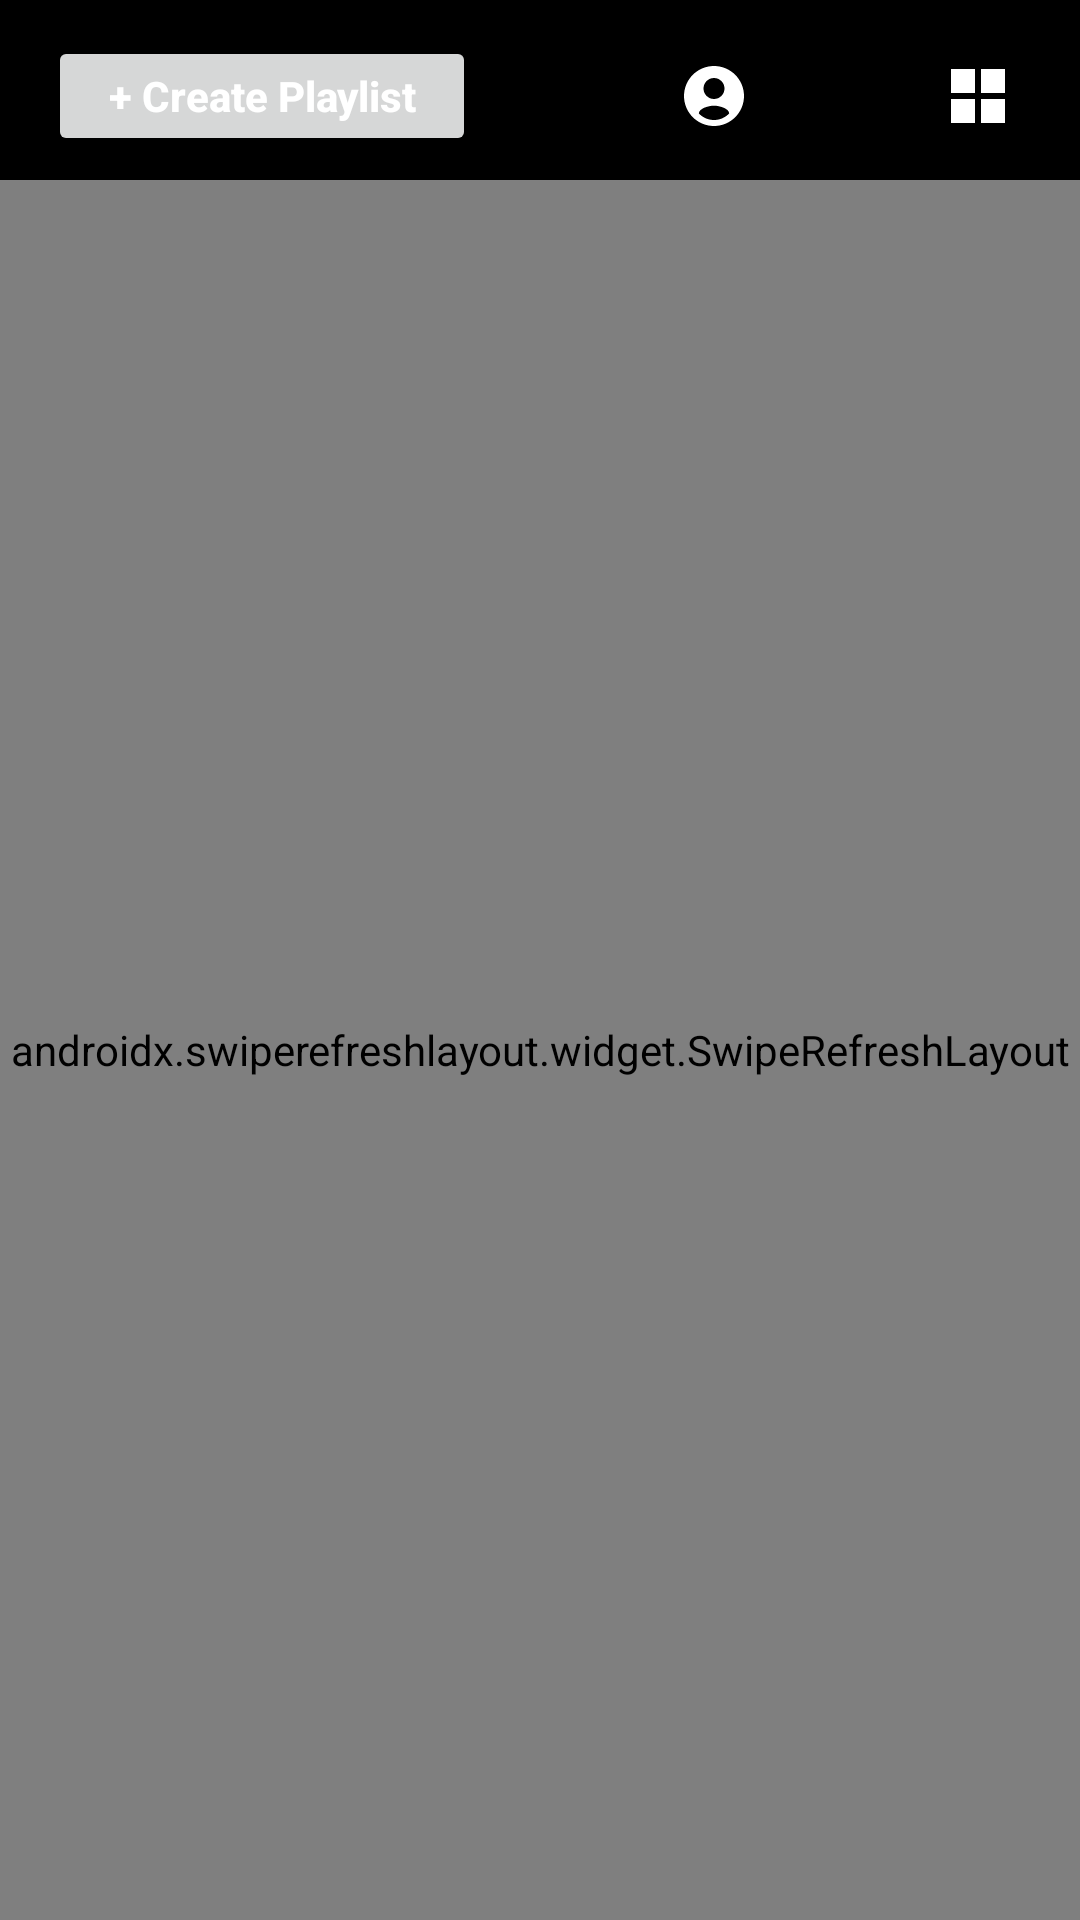

Layout XML and referenced resources for this Android screen:
<!-- AndroidManifest.xml: application theme Theme.MyApplication -->
<!-- res/layout/fragment_playlist.xml -->
<?xml version="1.0" encoding="utf-8"?>
<androidx.constraintlayout.widget.ConstraintLayout xmlns:android="http://schemas.android.com/apk/res/android"
    xmlns:app="http://schemas.android.com/apk/res-auto"
    xmlns:tools="http://schemas.android.com/tools"
    android:layout_width="match_parent"
    android:layout_height="match_parent"
    android:background="@color/black">

    <Button
        android:id="@+id/btnCreatePlaylist"
        android:layout_width="wrap_content"
        android:layout_height="40dp"
        android:layout_marginStart="16dp"
        android:layout_marginTop="12dp"
        android:insetTop="0dp"
        android:insetBottom="0dp"
        android:paddingStart="20dp"
        android:paddingEnd="20dp"
        android:text="+ Create Playlist"
        android:textAllCaps="false"
        android:textColor="@color/white"
        android:textSize="14sp"
        android:textStyle="bold"
        app:cornerRadius="10dp"
        app:elevation="0dp"
        app:layout_constraintStart_toStartOf="parent"
        app:layout_constraintTop_toTopOf="parent"
        app:strokeWidth="0dp" />

    <ImageView
        android:id="@+id/btnProfile"
        android:layout_width="36dp"
        android:layout_height="36dp"
        android:layout_marginEnd="8dp"
        android:background="?attr/selectableItemBackgroundBorderless"
        android:clickable="true"
        android:contentDescription="Profile &amp; Settings"
        android:focusable="true"
        android:padding="6dp"
        android:src="@drawable/baseline_account_circle_24"
        app:tint="@color/white"
        app:layout_constraintBottom_toBottomOf="@+id/btnCreatePlaylist"
        app:layout_constraintEnd_toStartOf="@+id/btnSearch"
        app:layout_constraintTop_toTopOf="@+id/btnCreatePlaylist" />

    <ImageView
        android:id="@+id/btnSearch"
        android:layout_width="36dp"
        android:layout_height="36dp"
        android:layout_marginEnd="8dp"
        android:background="?attr/selectableItemBackgroundBorderless"
        android:clickable="true"
        android:contentDescription="Search Playlists"
        android:focusable="true"
        android:padding="6dp"
        android:src="@drawable/baseline_search_24"
        app:tint="@color/white"
        app:layout_constraintBottom_toBottomOf="@+id/btnCreatePlaylist"
        app:layout_constraintEnd_toStartOf="@+id/btnToggleLayout"
        app:layout_constraintTop_toTopOf="@+id/btnCreatePlaylist" />

    <ImageView
        android:id="@+id/btnToggleLayout"
        android:layout_width="36dp"
        android:layout_height="36dp"
        android:layout_marginEnd="16dp"
        android:background="?attr/selectableItemBackgroundBorderless"
        android:clickable="true"
        android:contentDescription="Toggle View Mode"
        android:focusable="true"
        android:padding="6dp"
        android:src="@drawable/baseline_grid_view_24"
        app:tint="@color/white"
        app:layout_constraintBottom_toBottomOf="@+id/btnCreatePlaylist"
        app:layout_constraintEnd_toEndOf="parent"
        app:layout_constraintTop_toTopOf="@+id/btnCreatePlaylist" />

    
    <LinearLayout
        android:id="@+id/searchBarContainer"
        android:layout_width="match_parent"
        android:layout_height="44dp"
        android:layout_marginStart="16dp"
        android:layout_marginTop="8dp"
        android:layout_marginEnd="16dp"
        android:background="@drawable/bg_edit_text_input"
        android:gravity="center_vertical"
        android:orientation="horizontal"
        android:paddingEnd="8dp"
        android:visibility="gone"
        app:layout_constraintEnd_toEndOf="parent"
        app:layout_constraintStart_toStartOf="parent"
        app:layout_constraintTop_toBottomOf="@+id/btnCreatePlaylist">

        <EditText
            android:id="@+id/editSearchPlaylists"
            android:layout_width="0dp"
            android:layout_height="match_parent"
            android:layout_weight="1"
            android:background="@null"
            android:hint="Search playlist names..."
            android:inputType="text"
            android:paddingStart="14dp"
            android:paddingEnd="8dp"
            android:singleLine="true"
            android:textColor="@color/white"
            android:textColorHint="@color/light_gray"
            android:textSize="13sp" />

        <ImageView
            android:id="@+id/btnCloseSearch"
            android:layout_width="32dp"
            android:layout_height="32dp"
            android:background="?attr/selectableItemBackgroundBorderless"
            android:clickable="true"
            android:contentDescription="Close Search"
            android:focusable="true"
            android:padding="6dp"
            android:src="@drawable/baseline_close_24"
            app:tint="@color/white" />

    </LinearLayout>

    <androidx.swiperefreshlayout.widget.SwipeRefreshLayout
        android:id="@+id/swipeRefreshLayout"
        android:layout_width="match_parent"
        android:layout_height="0dp"
        android:layout_marginTop="8dp"
        app:layout_constraintBottom_toBottomOf="parent"
        app:layout_constraintEnd_toEndOf="parent"
        app:layout_constraintStart_toStartOf="parent"
        app:layout_constraintTop_toBottomOf="@+id/searchBarContainer">

        <androidx.recyclerview.widget.RecyclerView
            android:id="@+id/recyclerViewPlaylist"
            android:layout_width="match_parent"
            android:layout_height="match_parent"
            android:clipToPadding="false"
            android:paddingBottom="96dp" />

    </androidx.swiperefreshlayout.widget.SwipeRefreshLayout>

</androidx.constraintlayout.widget.ConstraintLayout>
<!-- resources referenced by this layout -->
<resources>
  <color name="black">#FF000000</color>
  <color name="light_gray">#80CCCCCC</color>
  <color name="white">#FFFFFFFF</color>
  <!-- drawable baseline_account_circle_24 (drawable) -->
  <vector xmlns:android="http://schemas.android.com/apk/res/android"
      android:width="24dp"
      android:height="24dp"
      android:viewportWidth="24"
      android:viewportHeight="24">
    <path
        android:fillColor="@android:color/white"
        android:pathData="M12,2C6.48,2 2,6.48 2,12s4.48,10 10,10 10,-4.48 10,-10S17.52,2 12,2zm0,4c1.93,0 3.5,1.57 3.5,3.5S13.93,13 12,13s-3.5,-1.57 -3.5,-3.5S10.07,6 12,6zm0,14c-2.03,0 -3.8,-0.85 -5.05,-2.2 0.03,-1.67 3.37,-2.58 5.05,-2.58 1.67,0 5.02,0.91 5.05,2.58C15.8,19.15 14.03,20 12,20z"/>
  </vector>
  <!-- drawable baseline_grid_view_24 (drawable) -->
  <?xml version="1.0" encoding="utf-8"?>
  <vector xmlns:android="http://schemas.android.com/apk/res/android"
      android:width="24dp"
      android:height="24dp"
      android:viewportWidth="24"
      android:viewportHeight="24">
      <path
          android:fillColor="#FFFFFFFF"
          android:pathData="M3,3h8v8H3V3zm0,10h8v8H3v-8zm10,-10h8v8h-8V3zm0,10h8v8h-8v-8z"/>
  </vector>
  <!-- drawable bg_edit_text_input (drawable) -->
  <?xml version="1.0" encoding="utf-8"?>
  <shape xmlns:android="http://schemas.android.com/apk/res/android">
      <solid android:color="#2A2A2A" />
      <corners android:radius="10dp" />
      <stroke android:width="1dp" android:color="#3D3D3D" />
  </shape>
  <style name="Theme.MyApplication" parent="Base.Theme.MyApplication" />
  <style name="Base.Theme.MyApplication" parent="Theme.Material3.DayNight.NoActionBar">
          <item name="colorPrimary">@color/white</item>
          <item name="colorSecondary">#AAAAAA</item>
          <item name="colorAccent">#3D3D3D</item>
          <item name="colorControlActivated">#AAAAAA</item>
          <item name="colorControlHighlight">#33FFFFFF</item>
          <item name="android:windowBackground">@color/black</item>
          <item name="android:windowSplashScreenBackground" tools:targetApi="s">@color/black</item>
          <item name="android:windowSplashScreenAnimatedIcon" tools:targetApi="s">@android:color/transparent</item>
  
          
          <item name="materialButtonStyle">@style/Widget.App.Button</item>
      </style>
  <style name="Widget.App.Button" parent="Widget.MaterialComponents.Button">
          <item name="backgroundTint">#444444</item>
          <item name="cornerRadius">24dp</item>
          <item name="strokeColor">#555555</item>
          <item name="strokeWidth">1dp</item>
          <item name="rippleColor">#33FFFFFF</item>
          <item name="android:textColor">@color/white</item>
          <item name="android:textAllCaps">false</item>
          <item name="android:textStyle">bold</item>
          <item name="android:insetTop">0dp</item>
          <item name="android:insetBottom">0dp</item>
      </style>
</resources>
